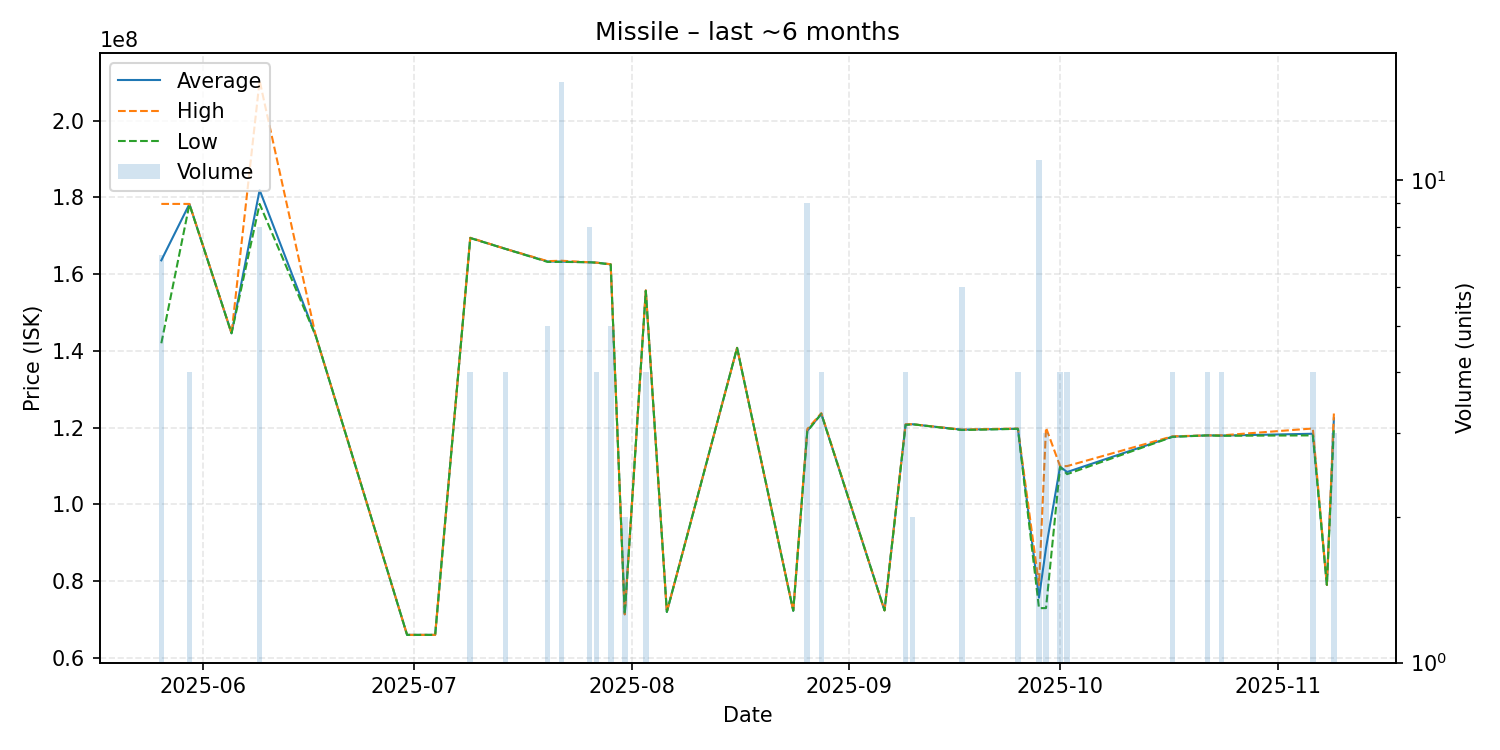

Data behind this chart, as committed beside it:
date, average, highest, lowest, order_count, volume
2025-05-26, 163600000, 178300000, 142000000, 5, 7
2025-05-30, 178275000, 178300000, 178200000, 2, 4
2025-06-05, 144600000, 144600000, 144600000, 1, 1
2025-06-09, 181912500, 210400000, 178300000, 5, 8
2025-06-17, 143900000, 143900000, 143900000, 1, 1
2025-06-30, 66030000, 66030000, 66030000, 1, 1
2025-07-04, 66030000, 66030000, 66030000, 1, 1
2025-07-09, 169450000, 169500000, 169400000, 2, 4
2025-07-14, 166600000, 166600000, 166600000, 3, 4
2025-07-20, 163300000, 163400000, 163200000, 4, 5
2025-07-22, 163262500, 163500000, 163200000, 7, 16
2025-07-26, 163100000, 163100000, 163100000, 2, 8
2025-07-27, 163000000, 163000000, 163000000, 1, 4
2025-07-29, 162560000, 162600000, 162500000, 2, 5
2025-07-31, 71390000, 71390000, 71390000, 1, 2
2025-08-03, 155725000, 155800000, 155650000, 3, 4
2025-08-06, 72020000, 72020000, 72020000, 1, 1
2025-08-16, 140800000, 140800000, 140800000, 1, 1
2025-08-24, 72320000, 72320000, 72320000, 1, 1
2025-08-26, 119144444, 119650000, 119100000, 6, 9
2025-08-28, 123625000, 123800000, 123600000, 3, 4
2025-09-06, 72410000, 72410000, 72410000, 1, 1
2025-09-09, 120850000, 120900000, 120700000, 2, 4
2025-09-10, 120900000, 120900000, 120900000, 2, 2
2025-09-17, 119483333, 119500000, 119400000, 3, 6
2025-09-25, 119725000, 119800000, 119700000, 2, 4
2025-09-28, 75732727, 79020000, 73000000, 5, 11
2025-09-29, 88666667, 120000000, 73000000, 2, 3
2025-10-01, 109850000, 110000000, 109800000, 2, 4
2025-10-02, 108450000, 110000000, 107900000, 3, 4
2025-10-17, 117675000, 117750000, 117600000, 3, 4
2025-10-22, 118000000, 118000000, 118000000, 1, 4
2025-10-24, 117950000, 118000000, 117900000, 2, 4
2025-11-06, 118425000, 119800000, 118000000, 3, 4
2025-11-08, 79060000, 79060000, 79060000, 1, 1
2025-11-09, 122466667, 123700000, 120000000, 2, 3
